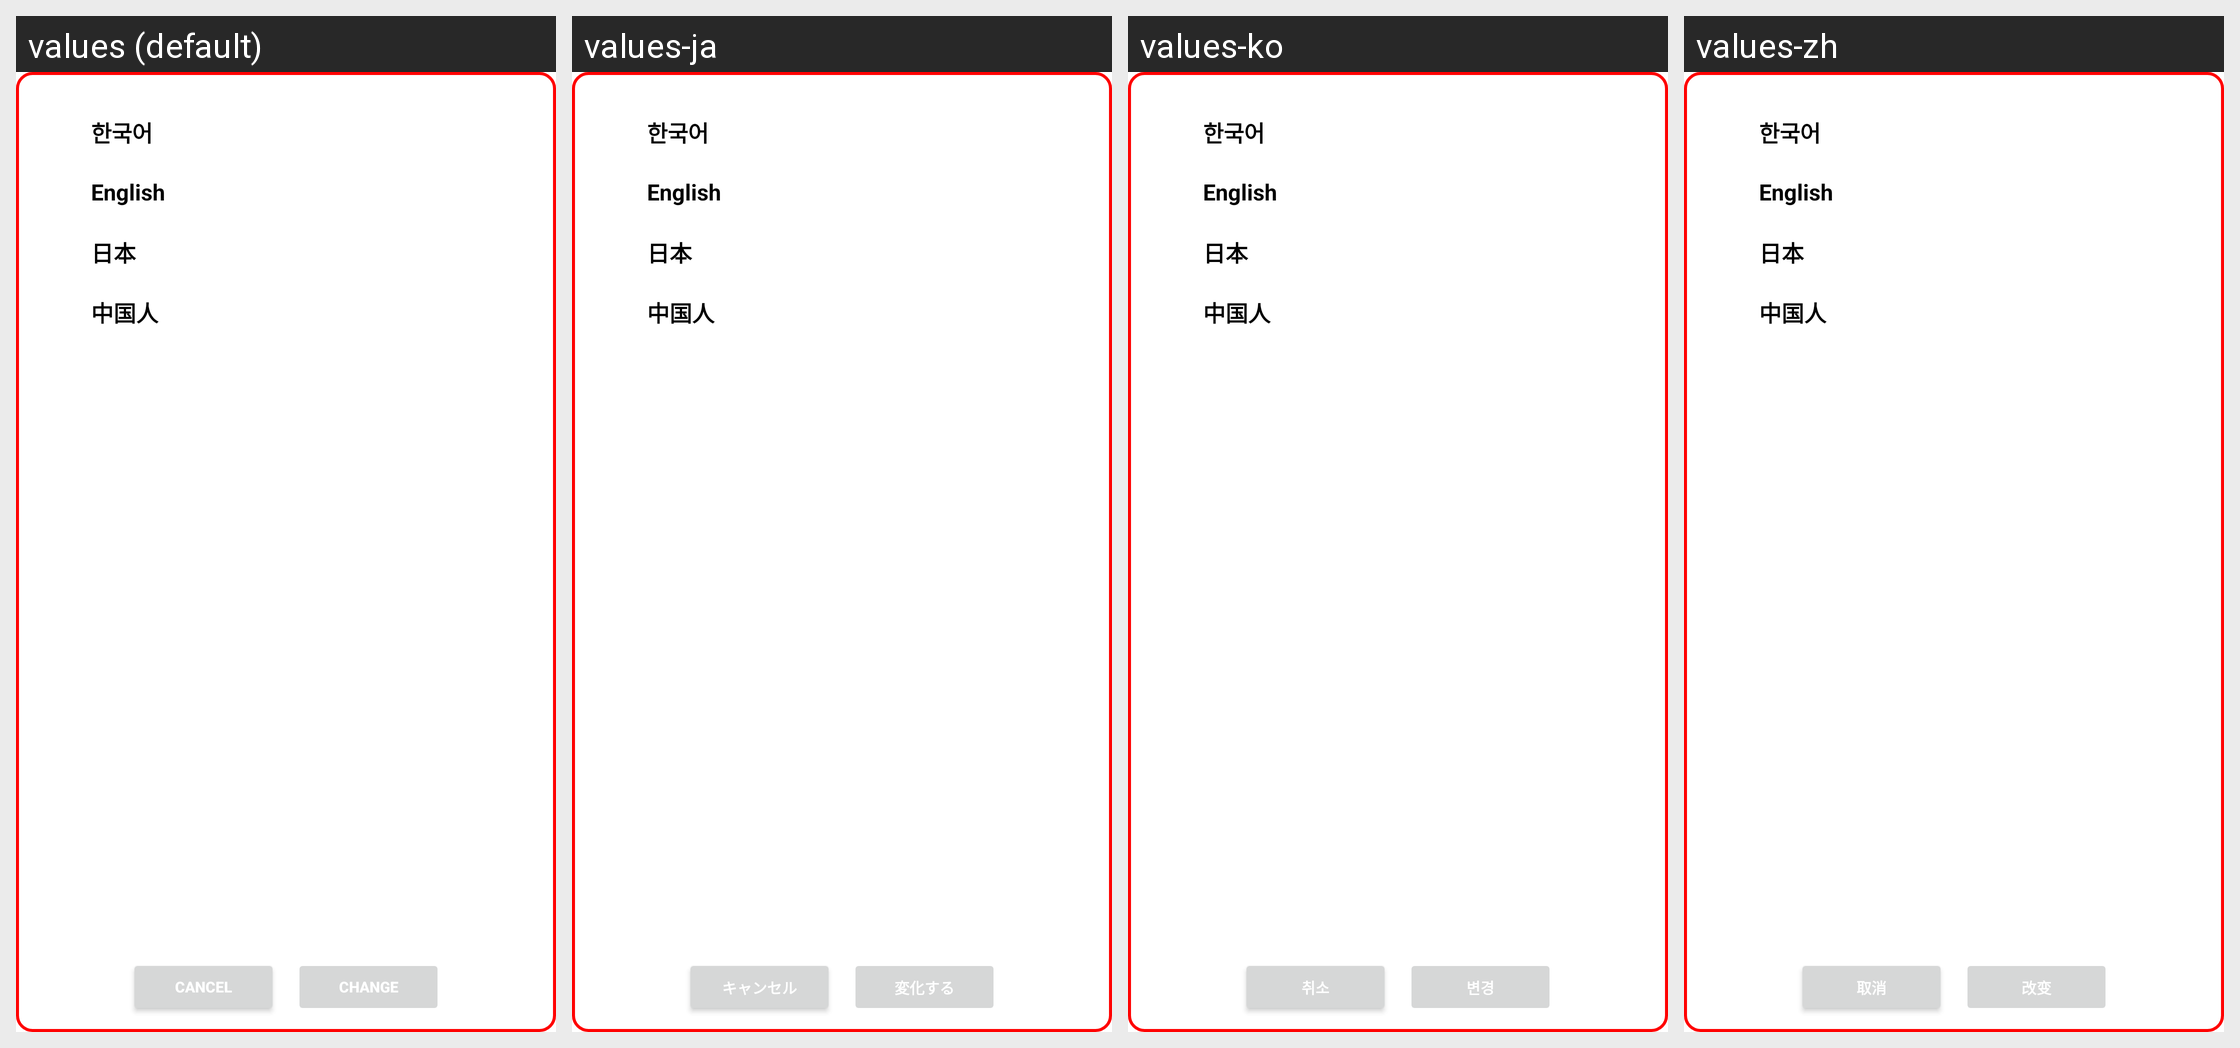

Strings drawn on this Android screen and how each of the app's shown locales translates them:
Android screen res/layout/ui_drawersetting_language_dialog.xml rendered under 4 locales, left to right: values (default), values-ja, values-ko, values-zh. Device: Nexus 5 (rendered at 1080×1920; each locale shown at half size, 540×960, under a caption strip naming it); theme Theme.Yeogiisso.
Strings drawn on this screen, with the default value and each locale's value (text and hints the layout hard-codes, and strings that could not be matched under every locale, appear in the picture but are not listed):

text_cancel
  values: Cancel
  values-ja: キャンセル
  values-ko: 취소
  values-zh: 取消

text_change
  values: Change
  values-ja: 変化する
  values-ko: 변경
  values-zh: 改变
